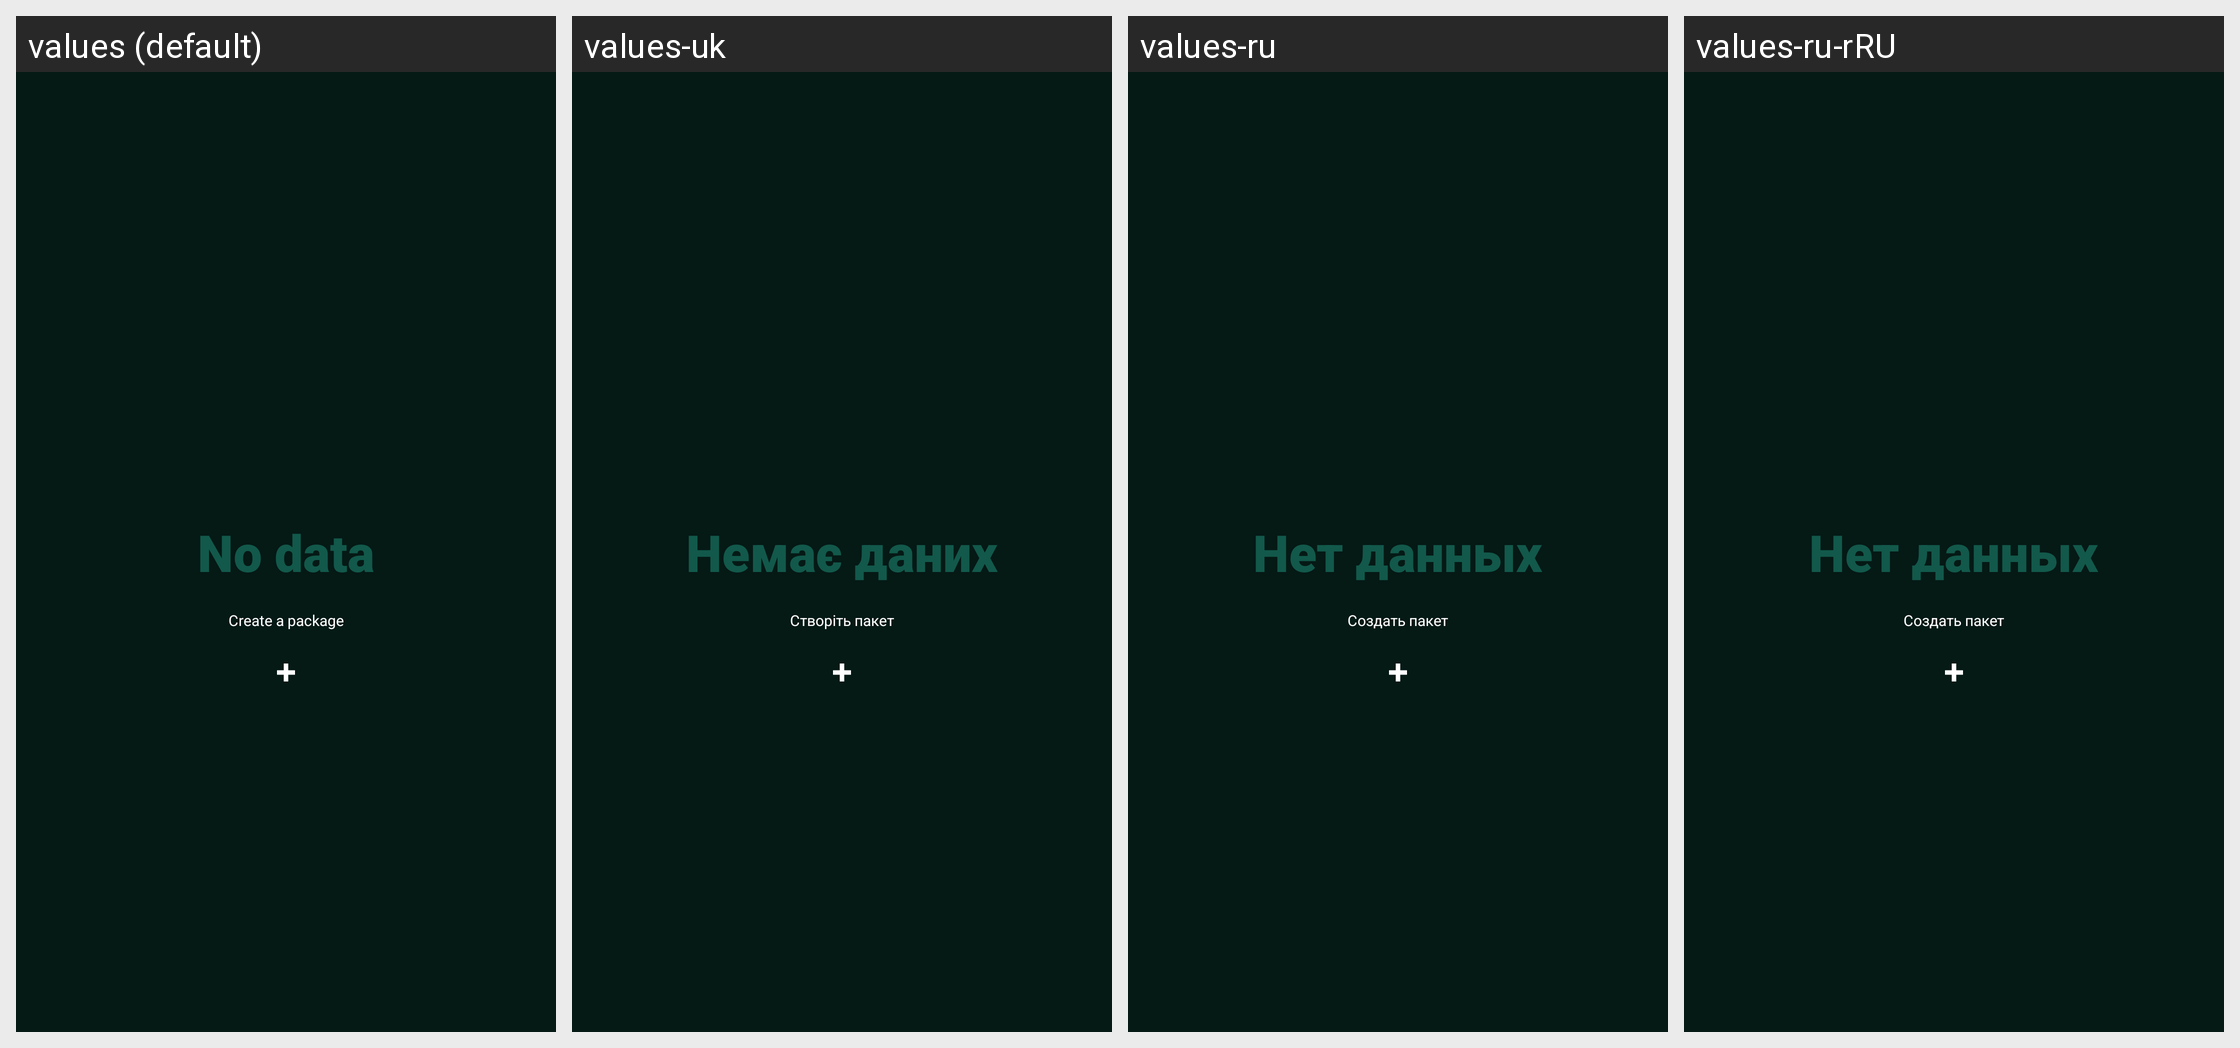

Locale-by-locale string values for the Android screen shown in this grid:
Android screen res/layout/no_data_layer.xml rendered under 4 locales, left to right: values (default), values-uk, values-ru, values-ru-rRU. Device: Nexus 5 (rendered at 1080×1920; each locale shown at half size, 540×960, under a caption strip naming it); theme Theme.WoodMeas.
Other locales in the repository, not shown: values-bg, values-cs, values-de, values-es, values-et, values-fi, values-fr, values-hi, values-hu, values-it, values-ja, values-ka, values-lt, values-lv, values-no, values-pl-rPL, values-pt, values-ro, values-sk, values-sv, values-zh.
Strings drawn on this screen, with the default value and each locale's value (text and hints the layout hard-codes, and strings that could not be matched under every locale, appear in the picture but are not listed):

no_data
  values: No data
  values-uk: Немає даних
  values-ru: Нет данных
  values-ru-rRU: Нет данных

create_package
  values: Create a package
  values-uk: Створіть пакет
  values-ru: Создать пакет
  values-ru-rRU: Создать пакет
